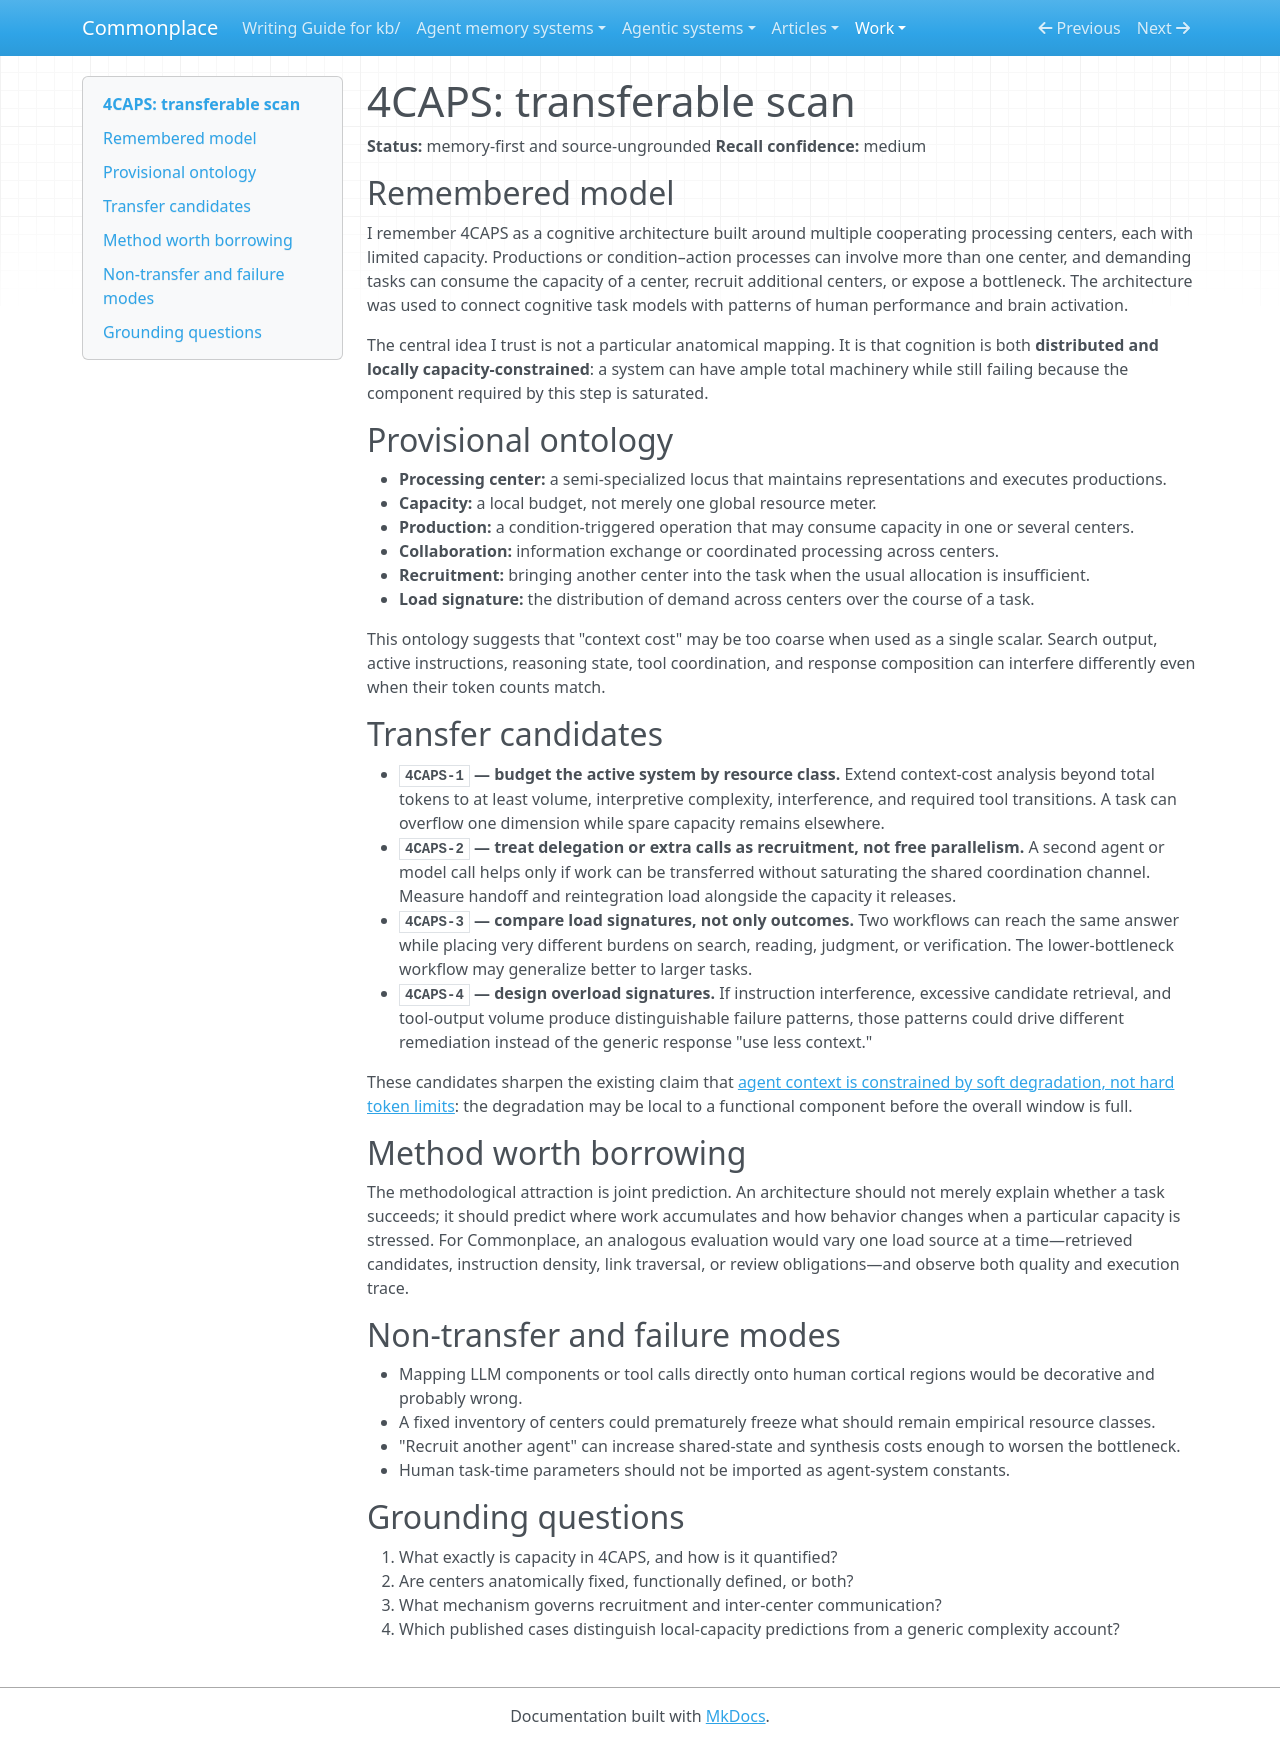

repository: zby/commonplace · page: work/cognitive-architecture-transfer-scan/4caps/index.html · generator: mkdocs

# 4CAPS: transferable scan

**Status:** memory-first and source-ungrounded
**Recall confidence:** medium

## Remembered model

I remember 4CAPS as a cognitive architecture built around multiple cooperating processing centers, each with limited capacity. Productions or condition–action processes can involve more than one center, and demanding tasks can consume the capacity of a center, recruit additional centers, or expose a bottleneck. The architecture was used to connect cognitive task models with patterns of human performance and brain activation.

The central idea I trust is not a particular anatomical mapping. It is that cognition is both **distributed and locally capacity-constrained**: a system can have ample total machinery while still failing because the component required by this step is saturated.

## Provisional ontology

- **Processing center:** a semi-specialized locus that maintains representations and executes productions.
- **Capacity:** a local budget, not merely one global resource meter.
- **Production:** a condition-triggered operation that may consume capacity in one or several centers.
- **Collaboration:** information exchange or coordinated processing across centers.
- **Recruitment:** bringing another center into the task when the usual allocation is insufficient.
- **Load signature:** the distribution of demand across centers over the course of a task.

This ontology suggests that "context cost" may be too coarse when used as a single scalar. Search output, active instructions, reasoning state, tool coordination, and response composition can interfere differently even when their token counts match.

## Transfer candidates

- **`4CAPS-1` — budget the active system by resource class.** Extend context-cost analysis beyond total tokens to at least volume, interpretive complexity, interference, and required tool transitions. A task can overflow one dimension while spare capacity remains elsewhere.
- **`4CAPS-2` — treat delegation or extra calls as recruitment, not free parallelism.** A second agent or model call helps only if work can be transferred without saturating the shared coordination channel. Measure handoff and reintegration load alongside the capacity it releases.
- **`4CAPS-3` — compare load signatures, not only outcomes.** Two workflows can reach the same answer while placing very different burdens on search, reading, judgment, or verification. The lower-bottleneck workflow may generalize better to larger tasks.
- **`4CAPS-4` — design overload signatures.** If instruction interference, excessive candidate retrieval, and tool-output volume produce distinguishable failure patterns, those patterns could drive different remediation instead of the generic response "use less context."

These candidates sharpen the existing claim that [agent context is constrained by soft degradation, not hard token limits](../../theory/soft-degradation-often-binds-before-the-hard-cap-when-evidence-fits.md): the degradation may be local to a functional component before the overall window is full.

## Method worth borrowing

The methodological attraction is joint prediction. An architecture should not merely explain whether a task succeeds; it should predict where work accumulates and how behavior changes when a particular capacity is stressed. For Commonplace, an analogous evaluation would vary one load source at a time—retrieved candidates, instruction density, link traversal, or review obligations—and observe both quality and execution trace.

## Non-transfer and failure modes

- Mapping LLM components or tool calls directly onto human cortical regions would be decorative and probably wrong.
- A fixed inventory of centers could prematurely freeze what should remain empirical resource classes.
- "Recruit another agent" can increase shared-state and synthesis costs enough to worsen the bottleneck.
- Human task-time parameters should not be imported as agent-system constants.

## Grounding questions

1. What exactly is capacity in 4CAPS, and how is it quantified?
2. Are centers anatomically fixed, functionally defined, or both?
3. What mechanism governs recruitment and inter-center communication?
4. Which published cases distinguish local-capacity predictions from a generic complexity account?
